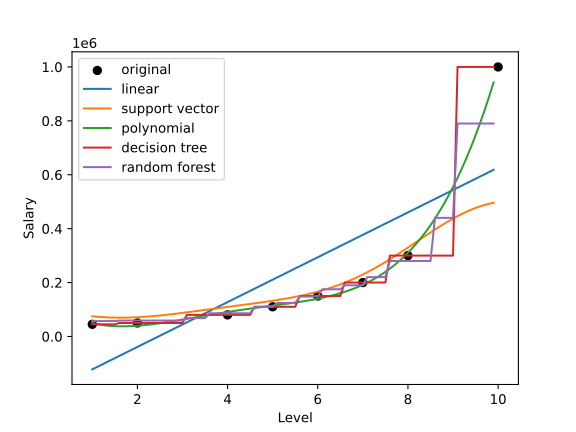

Source data for this figure (header and first rows):
Level, Salary (lr), Salary (svr), Salary (poly), Salary (dt), Salary (rfr)
1.0, -122123, 74826, 49317, 45000, 57000
1.1, -113803, 73273, 45774, 45000, 57000
1.2, -105483, 72001, 42931, 45000, 57000
1.3, -97163, 71006, 40738, 45000, 57000
1.4, -88843, 70287, 39147, 45000, 57000
1.5, -80523, 69837, 38111, 45000, 57000
1.6, -72204, 69649, 37584, 50000, 59000
1.7, -63884, 69714, 37524, 50000, 59000
1.8, -55564, 70020, 37890, 50000, 59000
1.9, -47244, 70557, 38640, 50000, 59000
2, -38924, 71311, 39737, 50000, 59000
2.1, -30604, 72268, 41146, 50000, 59000
2.2, -22284, 73412, 42829, 50000, 59000
2.3, -13964, 74729, 44756, 50000, 59000
2.4, -5644, 76203, 46894, 50000, 59000
2.5, 2676, 77817, 49214, 50000, 59000
2.6, 10996, 79556, 51687, 50000, 59000
2.7, 19316, 81403, 54288, 50000, 59000
2.8, 27636, 83344, 56992, 50000, 59000
2.9, 35956, 85364, 59776, 50000, 59000
3, 44276, 87449, 62618, 50000, 59000
3.1, 52596, 89585, 65501, 80000, 68000
3.2, 60916, 91760, 68405, 80000, 68000
3.3, 69236, 93965, 71314, 80000, 68000
3.4, 77556, 96188, 74215, 80000, 68000
3.5, 85876, 98421, 77095, 80000, 68000
3.6, 94196, 100659, 79942, 80000, 86000
3.7, 102516, 102895, 82748, 80000, 86000
3.8, 110836, 105126, 85504, 80000, 86000
3.9, 119156, 107350, 88206, 80000, 86000
4, 127476, 109567, 90849, 80000, 86000
4.1, 135795, 111777, 93430, 80000, 86000
4.2, 144115, 113984, 95949, 80000, 86000
4.3, 152435, 116193, 98406, 80000, 86000
4.4, 160755, 118410, 100806, 80000, 86000
4.5, 169075, 120643, 103150, 80000, 86000
4.6, 177395, 122903, 105447, 110000, 110000
4.7, 185715, 125200, 107703, 110000, 110000
4.8, 194035, 127548, 109929, 110000, 110000
4.9, 202355, 129962, 112134, 110000, 110000
5, 210675, 132458, 114333, 110000, 110000
5.1, 218995, 135052, 116540, 110000, 124000
5.2, 227315, 137764, 118770, 110000, 124000
5.3, 235635, 140613, 121042, 110000, 124000
5.4, 243955, 143620, 123377, 110000, 124000
5.5, 252275, 146806, 125794, 110000, 124000
5.6, 260595, 150193, 128317, 150000, 148000
5.7, 268915, 153803, 130971, 150000, 148000
5.8, 277235, 157658, 133783, 150000, 148000
5.9, 285555, 161780, 136780, 150000, 148000
6, 293875, 166190, 139993, 150000, 148000
6.1, 302195, 170908, 143453, 150000, 175000
6.2, 310515, 175955, 147193, 150000, 175000
6.3, 318835, 181348, 151249, 150000, 175000
6.4, 327155, 187104, 155656, 150000, 175000
6.5, 335475, 193235, 160455, 150000, 175000
6.6, 343795, 199754, 165683, 200000, 190000
6.7, 352114, 206668, 171385, 200000, 190000
6.8, 360434, 213985, 177602, 200000, 190000
6.9, 368754, 221705, 184380, 200000, 190000
... 30 more rows
